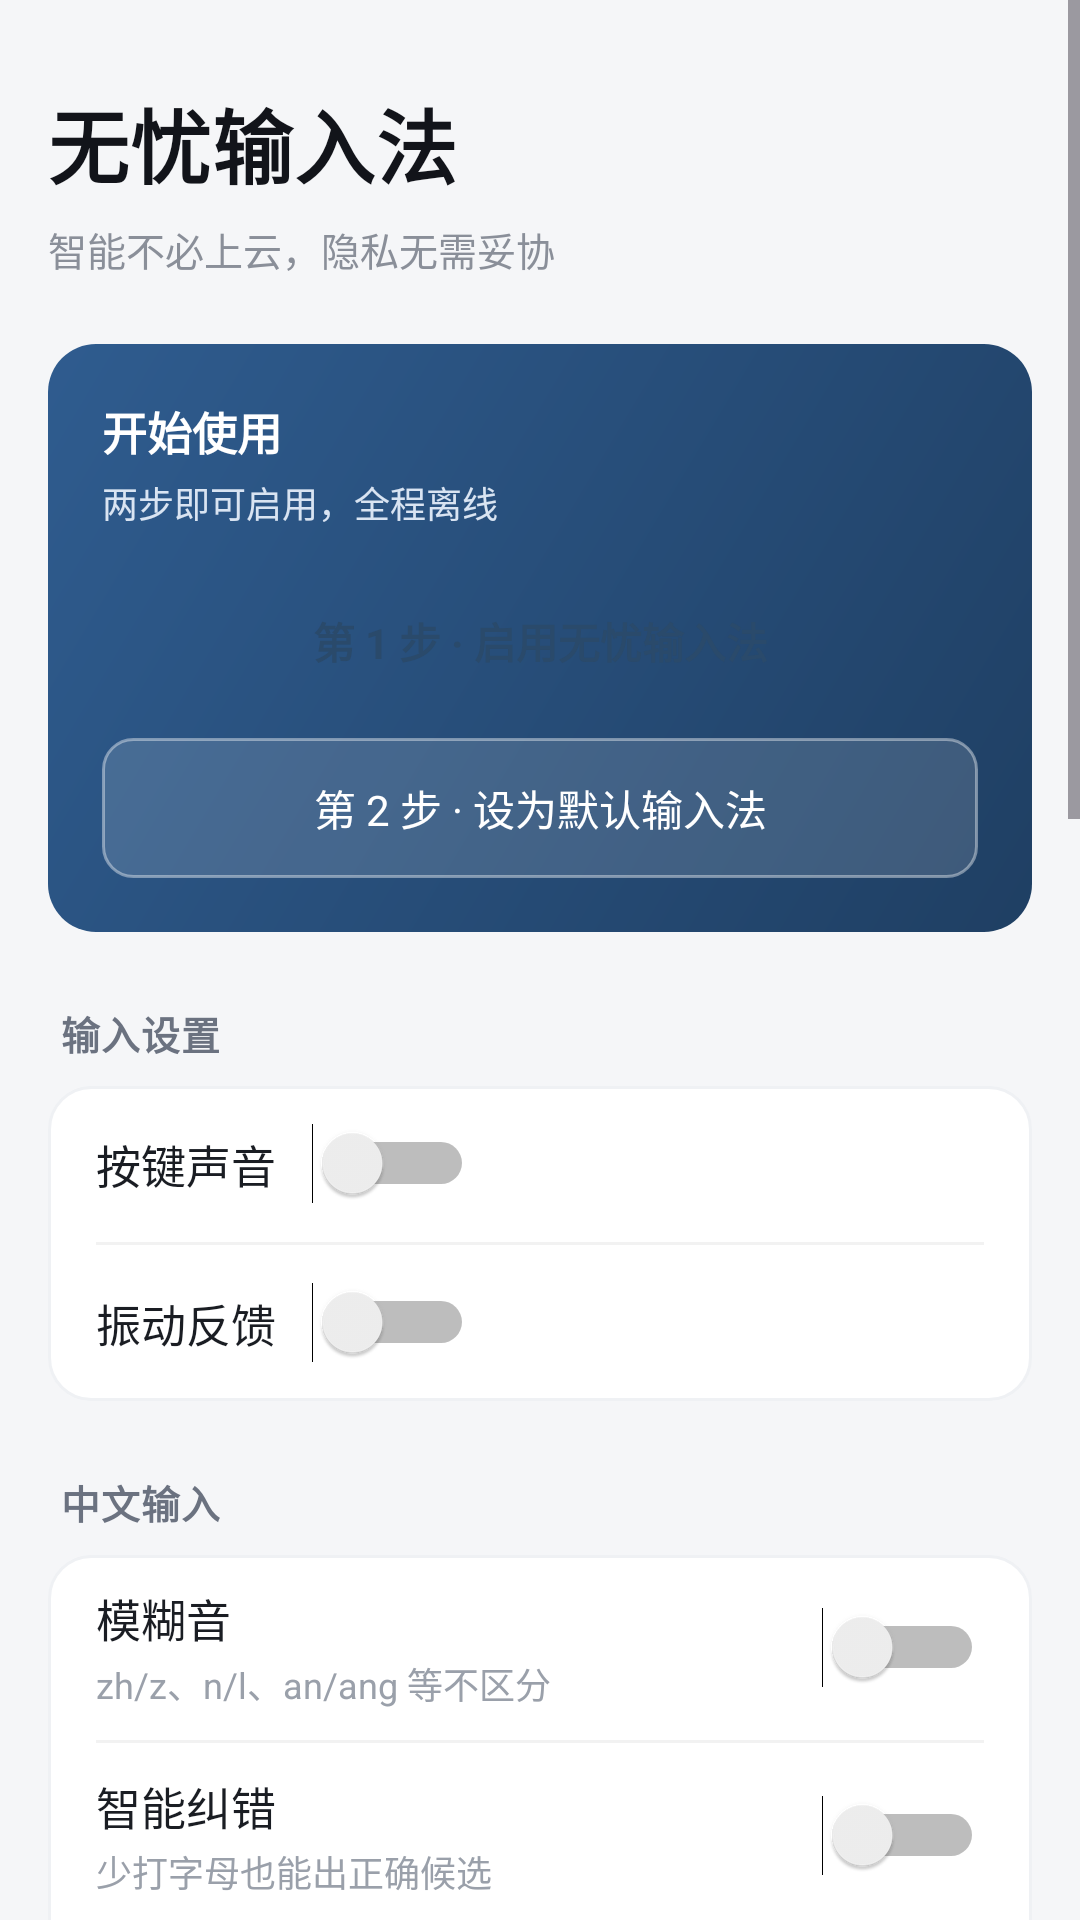

Android layout source for this screen:
<!-- AndroidManifest.xml: application theme Theme.Wuyou -->
<!-- res/layout/activity_settings.xml -->
<?xml version="1.0" encoding="utf-8"?>
<ScrollView xmlns:android="http://schemas.android.com/apk/res/android"
    android:layout_width="match_parent"
    android:layout_height="match_parent"
    android:background="#F5F6F8"
    android:fillViewport="true">

    <LinearLayout
        android:layout_width="match_parent"
        android:layout_height="wrap_content"
        android:orientation="vertical"
        android:paddingStart="16dp"
        android:paddingEnd="16dp"
        android:paddingTop="28dp"
        android:paddingBottom="32dp">

        
        <TextView
            android:layout_width="wrap_content"
            android:layout_height="wrap_content"
            android:text="无忧输入法"
            android:textSize="27sp"
            android:textStyle="bold"
            android:textColor="#12141A"
            android:letterSpacing="0.01" />

        <TextView
            android:layout_width="wrap_content"
            android:layout_height="wrap_content"
            android:text="智能不必上云，隐私无需妥协"
            android:textSize="13sp"
            android:textColor="#8A8F99"
            android:paddingTop="6dp"
            android:paddingBottom="22dp" />

        
        <LinearLayout
            android:layout_width="match_parent"
            android:layout_height="wrap_content"
            android:orientation="vertical"
            android:background="@drawable/bg_banner"
            android:padding="18dp">

            <TextView
                android:layout_width="wrap_content"
                android:layout_height="wrap_content"
                android:text="开始使用"
                android:textSize="15sp"
                android:textStyle="bold"
                android:textColor="#FFFFFF" />

            <TextView
                android:layout_width="wrap_content"
                android:layout_height="wrap_content"
                android:text="两步即可启用，全程离线"
                android:textSize="12sp"
                android:textColor="#D9E4F2"
                android:paddingTop="4dp"
                android:paddingBottom="14dp" />

            <TextView
                android:id="@+id/btn_enable_ime"
                android:layout_width="match_parent"
                android:layout_height="wrap_content"
                android:text="第 1 步 · 启用无忧输入法"
                android:textSize="14sp"
                android:textStyle="bold"
                android:textColor="#2A4A6B"
                android:gravity="center"
                android:paddingTop="13dp"
                android:paddingBottom="13dp"
                android:background="@drawable/bg_btn_primary" />

            <TextView
                android:id="@+id/btn_set_default"
                android:layout_width="match_parent"
                android:layout_height="wrap_content"
                android:text="第 2 步 · 设为默认输入法"
                android:textSize="14sp"
                android:gravity="center"
                android:textColor="#FFFFFF"
                android:paddingTop="13dp"
                android:paddingBottom="13dp"
                android:layout_marginTop="9dp"
                android:background="@drawable/bg_btn_outline" />
        </LinearLayout>

        
        <TextView style="@style/SectionTitle" android:text="输入设置" />

        <LinearLayout style="@style/Card">
            <LinearLayout style="@style/Row">
                <TextView style="@style/RowTitle" android:text="按键声音" />
                <Switch android:id="@+id/sw_sound" style="@style/RowSwitch" />
            </LinearLayout>
            <View style="@style/Divider" />
            <LinearLayout style="@style/Row">
                <TextView style="@style/RowTitle" android:text="振动反馈" />
                <Switch android:id="@+id/sw_vibrate" style="@style/RowSwitch" />
            </LinearLayout>
        </LinearLayout>

        
        <TextView style="@style/SectionTitle" android:text="中文输入" />

        <LinearLayout style="@style/Card">
            <LinearLayout style="@style/Row">
                <LinearLayout style="@style/RowText">
                    <TextView style="@style/RowTitle" android:text="模糊音" />
                    <TextView style="@style/RowSub" android:text="zh/z、n/l、an/ang 等不区分" />
                </LinearLayout>
                <Switch android:id="@+id/sw_fuzzy" style="@style/RowSwitch" />
            </LinearLayout>
            <View style="@style/Divider" />
            <LinearLayout style="@style/Row">
                <LinearLayout style="@style/RowText">
                    <TextView style="@style/RowTitle" android:text="智能纠错" />
                    <TextView style="@style/RowSub" android:text="少打字母也能出正确候选" />
                </LinearLayout>
                <Switch android:id="@+id/sw_correct" style="@style/RowSwitch" />
            </LinearLayout>
            <View style="@style/Divider" />
            <LinearLayout style="@style/Row">
                <LinearLayout style="@style/RowText">
                    <TextView style="@style/RowTitle" android:text="简拼输入" />
                    <TextView style="@style/RowSub" android:text="输入首字母快速选词" />
                </LinearLayout>
                <Switch android:id="@+id/sw_simplified" style="@style/RowSwitch" />
            </LinearLayout>
            <View style="@style/Divider" />
            <LinearLayout style="@style/Row">
                <TextView style="@style/RowTitle" android:text="词语联想" />
                <Switch android:id="@+id/sw_associate" style="@style/RowSwitch" />
            </LinearLayout>
        </LinearLayout>

        
        <TextView style="@style/SectionTitle" android:text="智能输入" />

        <LinearLayout style="@style/Card">
            <LinearLayout style="@style/Row">
                <LinearLayout style="@style/RowText">
                    <TextView style="@style/RowTitle" android:text="个性化学习" />
                    <TextView style="@style/RowSub" android:text="只在本机记录你的用词习惯" />
                </LinearLayout>
                <Switch android:id="@+id/sw_personalize" style="@style/RowSwitch" />
            </LinearLayout>
            <View style="@style/Divider" />
            <LinearLayout style="@style/Row">
                <TextView style="@style/RowTitle" android:text="上下文预测" />
                <Switch android:id="@+id/sw_context" style="@style/RowSwitch" />
            </LinearLayout>
        </LinearLayout>

        
        <TextView style="@style/SectionTitle" android:text="隐私与安全" />

        <LinearLayout style="@style/Card">
            <LinearLayout style="@style/Row">
                <LinearLayout style="@style/RowText">
                    <TextView style="@style/RowTitle" android:text="隐私模式" />
                    <TextView style="@style/RowSub" android:text="开启后不学习任何输入内容" />
                </LinearLayout>
                <Switch android:id="@+id/sw_privacy" style="@style/RowSwitch" />
            </LinearLayout>
            <View style="@style/Divider" />
            <LinearLayout style="@style/Row">
                <LinearLayout style="@style/RowText">
                    <TextView style="@style/RowTitle" android:text="剪贴板历史" />
                    <TextView style="@style/RowSub" android:text="默认关闭，仅前台读取" />
                </LinearLayout>
                <Switch android:id="@+id/sw_clipboard" style="@style/RowSwitch" />
            </LinearLayout>
        </LinearLayout>

        <TextView
            android:id="@+id/btn_clear_data"
            android:layout_width="match_parent"
            android:layout_height="wrap_content"
            android:text="清除个人学习数据"
            android:textSize="14sp"
            android:textColor="#C0392B"
            android:gravity="center"
            android:paddingTop="14dp"
            android:paddingBottom="14dp"
            android:layout_marginTop="10dp"
            android:background="@drawable/bg_card" />

        
        <TextView style="@style/SectionTitle" android:text="更多" />

        <LinearLayout style="@style/Card">
            <LinearLayout android:id="@+id/btn_dict" style="@style/RowClickable">
                <TextView style="@style/RowTitle" android:text="词库管理" />
                <TextView style="@style/RowArrow" android:text="›" />
            </LinearLayout>
            <View style="@style/Divider" />
            <LinearLayout android:id="@+id/btn_theme" style="@style/RowClickable">
                <TextView style="@style/RowTitle" android:text="外观主题" />
                <TextView style="@style/RowArrow" android:text="›" />
            </LinearLayout>
            <View style="@style/Divider" />
            <LinearLayout android:id="@+id/btn_privacy" style="@style/RowClickable">
                <TextView style="@style/RowTitle" android:text="隐私保护说明" />
                <TextView style="@style/RowArrow" android:text="›" />
            </LinearLayout>
            <View style="@style/Divider" />
            <LinearLayout android:id="@+id/btn_official" style="@style/RowClickable">
                <LinearLayout style="@style/RowText">
                    <TextView style="@style/RowTitle" android:text="官方网站" />
                    <TextView style="@style/RowSub" android:text="wuyouai.gemigo.app" />
                </LinearLayout>
                <TextView style="@style/RowArrow" android:text="›" />
            </LinearLayout>
        </LinearLayout>

        <TextView
            android:layout_width="match_parent"
            android:layout_height="wrap_content"
            android:text="V2.0 · 无网络权限 · 无第三方 SDK"
            android:textSize="11sp"
            android:textColor="#A8ADB7"
            android:gravity="center"
            android:paddingTop="22dp" />
    </LinearLayout>
</ScrollView>
<!-- resources referenced by this layout -->
<resources>
  <!-- drawable bg_banner (drawable) -->
  <?xml version="1.0" encoding="utf-8"?>
  <shape xmlns:android="http://schemas.android.com/apk/res/android">
      <gradient
          android:startColor="#2F5C8F"
          android:endColor="#1F3F63"
          android:angle="315" />
      <corners android:radius="16dp" />
  </shape>
  <!-- drawable bg_btn_outline (drawable) -->
  <?xml version="1.0" encoding="utf-8"?>
  <shape xmlns:android="http://schemas.android.com/apk/res/android">
      <solid android:color="#22FFFFFF" />
      <corners android:radius="10dp" />
      <stroke android:width="1dp" android:color="#66FFFFFF" />
  </shape>
  <!-- drawable bg_card (drawable) -->
  <?xml version="1.0" encoding="utf-8"?>
  <shape xmlns:android="http://schemas.android.com/apk/res/android">
      <solid android:color="#FFFFFF" />
      <corners android:radius="14dp" />
      <stroke android:width="1dp" android:color="#EFF1F4" />
  </shape>
  <style name="Card">
          <item name="android:layout_width">match_parent</item>
          <item name="android:layout_height">wrap_content</item>
          <item name="android:orientation">vertical</item>
          <item name="android:background">@drawable/bg_card</item>
          <item name="android:paddingStart">16dp</item>
          <item name="android:paddingEnd">16dp</item>
      </style>
  <style name="Divider">
          <item name="android:layout_width">match_parent</item>
          <item name="android:layout_height">1dp</item>
          <item name="android:background">#0D000000</item>
      </style>
  <style name="Row">
          <item name="android:layout_width">match_parent</item>
          <item name="android:layout_height">wrap_content</item>
          <item name="android:orientation">horizontal</item>
          <item name="android:gravity">center_vertical</item>
          <item name="android:minHeight">52dp</item>
          <item name="android:paddingTop">10dp</item>
          <item name="android:paddingBottom">10dp</item>
      </style>
  <style name="RowArrow">
          <item name="android:layout_width">wrap_content</item>
          <item name="android:layout_height">wrap_content</item>
          <item name="android:textSize">20sp</item>
          <item name="android:textColor">#C4C9D2</item>
          <item name="android:paddingStart">8dp</item>
      </style>
  <style name="RowClickable" parent="Row">
          <item name="android:background">?android:attr/selectableItemBackground</item>
      </style>
  <style name="RowSub">
          <item name="android:layout_width">wrap_content</item>
          <item name="android:layout_height">wrap_content</item>
          <item name="android:textSize">12sp</item>
          <item name="android:textColor">#9AA0AA</item>
          <item name="android:paddingTop">2dp</item>
      </style>
  <style name="RowSwitch">
          <item name="android:layout_width">wrap_content</item>
          <item name="android:layout_height">wrap_content</item>
          <item name="android:layout_marginStart">12dp</item>
      </style>
  <style name="RowText">
          <item name="android:layout_width">0dp</item>
          <item name="android:layout_height">wrap_content</item>
          <item name="android:layout_weight">1</item>
          <item name="android:orientation">vertical</item>
      </style>
  <style name="RowTitle">
          <item name="android:layout_width">wrap_content</item>
          <item name="android:layout_height">wrap_content</item>
          <item name="android:textSize">15sp</item>
          <item name="android:textColor">#1A1D23</item>
      </style>
  <style name="Theme.Wuyou" parent="Theme.Material3.Light.NoActionBar">
          <item name="colorPrimary">@color/wuyou_accent</item>
          <item name="colorOnPrimary">@color/white</item>
          <item name="android:statusBarColor">@color/wuyou_bg</item>
          <item name="android:navigationBarColor">@color/wuyou_bg</item>
      </style>
  <color name="wuyou_accent">#4A6FA5</color>
  <color name="white">#FFFFFF</color>
  <color name="wuyou_bg">#FAFAFA</color>
</resources>
